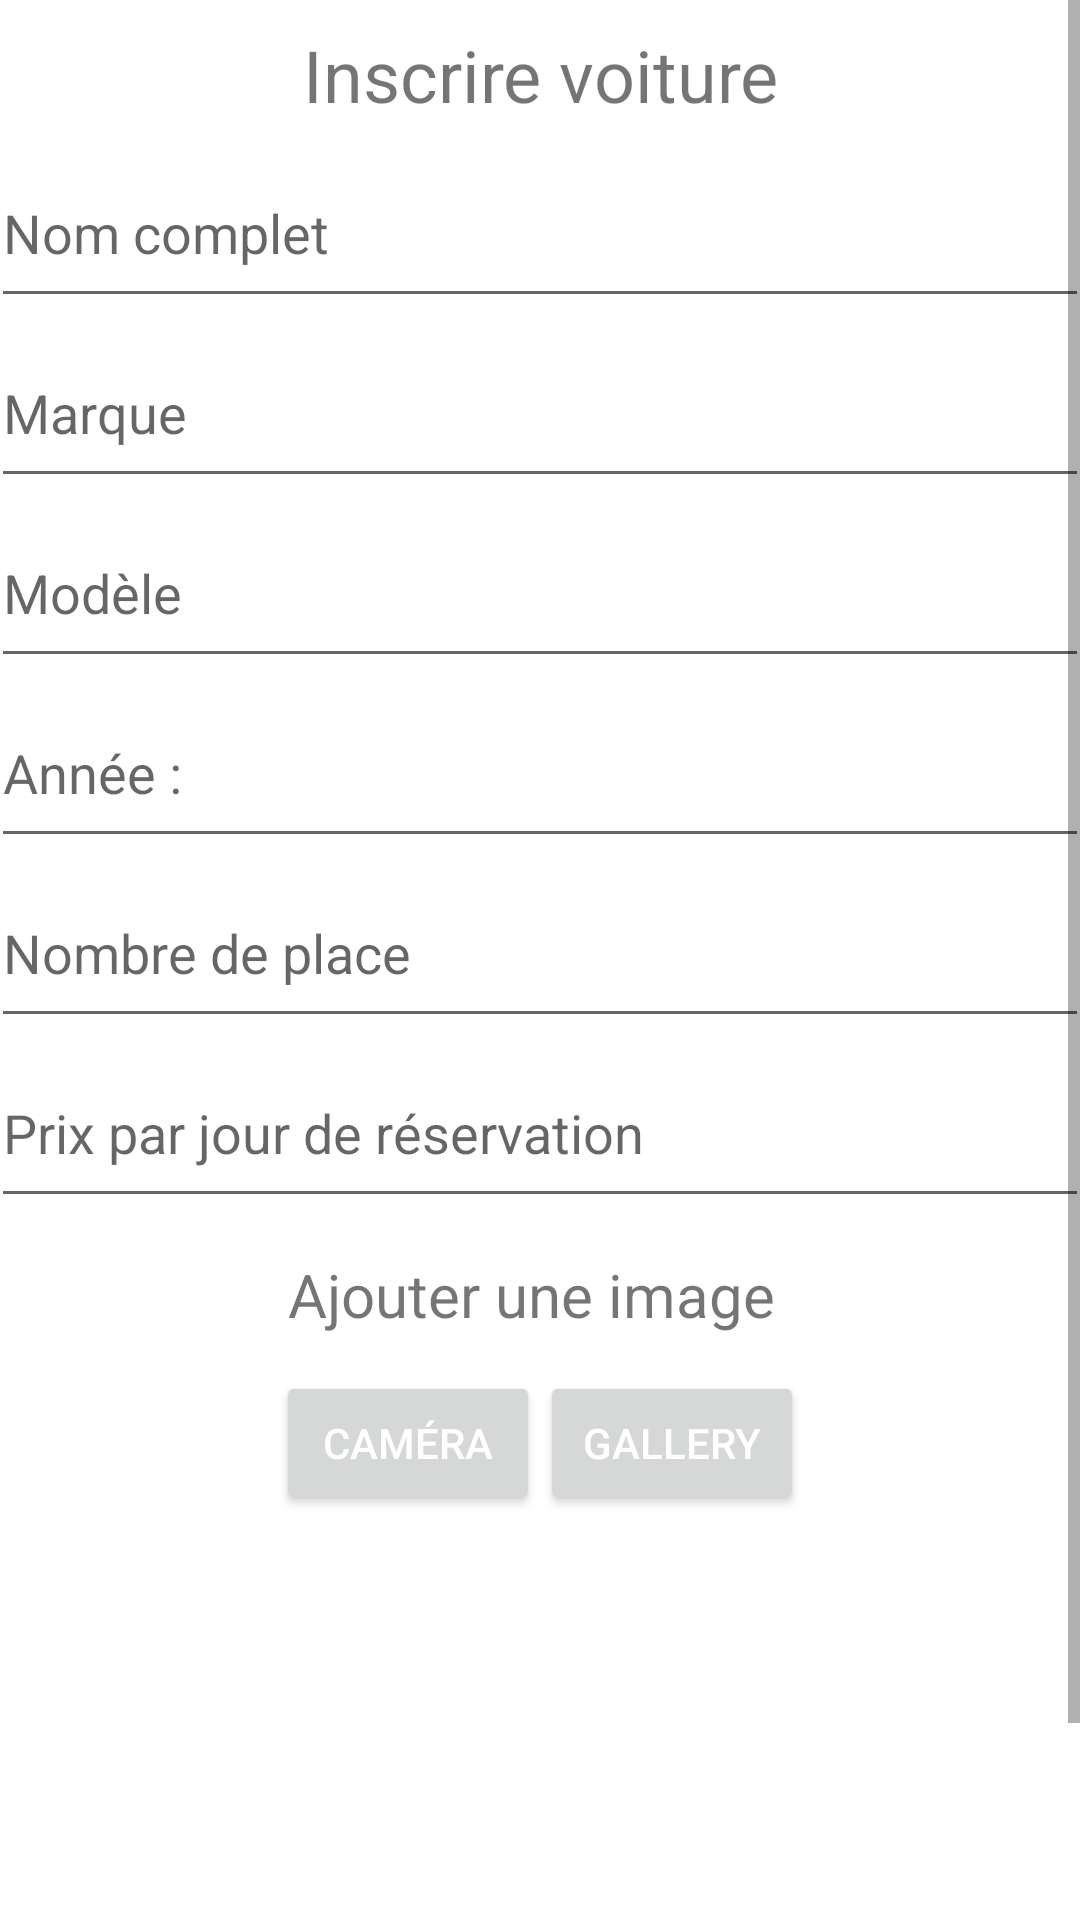

Layout XML and referenced resources for this Android screen:
<!-- AndroidManifest.xml: application theme Theme.Louemonchar -->
<!-- res/layout/fragment_enregistrer__voiture_.xml -->
<?xml version="1.0" encoding="utf-8"?>
<LinearLayout xmlns:android="http://schemas.android.com/apk/res/android"
    xmlns:app="http://schemas.android.com/apk/res-auto"
    xmlns:tools="http://schemas.android.com/tools"
    android:layout_width="match_parent"
    android:layout_height="match_parent"
    android:orientation="vertical"
    tools:context=".présentation.EnregistrerVoiture.enregistrerVoitureVue">





    <ScrollView
        android:layout_width="match_parent"
        android:layout_height="wrap_content">

        <LinearLayout
            android:layout_width="match_parent"
            android:layout_height="wrap_content"
            android:gravity="center"
            android:orientation="vertical">



            <TextView
                android:layout_width="match_parent"
                android:layout_height="42dp"
                android:layout_marginTop="4dp"
                android:gravity="center"
                android:text="Inscrire voiture"
                android:textSize="24sp"
                app:layout_constraintTop_toTopOf="parent"
                tools:layout_editor_absoluteX="89dp" />


            <EditText
                android:id="@+id/nom"
                android:layout_width="366dp"
                android:layout_height="60dp"
                android:ems="10"
                android:inputType="text"
                android:hint="Nom complet" android:textColor="#FFFFFF"
                />


            <EditText
                android:id="@+id/marque"
                android:layout_width="366dp"
                android:layout_height="60dp"
                android:ems="10"
                android:inputType="text"
                android:hint="Marque "
                android:textColor="#FFFFFF"/>
            <EditText
                android:id="@+id/modele"
                android:layout_width="366dp"
                android:layout_height="60dp"
                android:ems="10"
                android:inputType="text"
                android:hint="Modèle "
                android:textColor="#FFFFFF"/>
            <EditText
                android:id="@+id/annee"
                android:layout_width="366dp"
                android:layout_height="60dp"
                android:ems="10"
                android:inputType="number"
                android:hint="Année :"
                android:textColor="#FFFFFF"/>
            <EditText
                android:id="@+id/siege"
                android:layout_width="366dp"
                android:layout_height="60dp"
                android:ems="10"
                android:inputType="number"
                android:hint="Nombre de place "
                android:textColor="#FFFFFF"/>



            <EditText
                android:id="@+id/prix"
                android:layout_width="366dp"
                android:layout_height="60dp"
                android:ems="10"
                android:inputType="numberDecimal"
                android:keepScreenOn="false"
                android:hint="Prix par jour de réservation"

                android:textColor="#FFFFFF"/>

            <TextView
                android:id="@+id/img"
                android:layout_width="179dp"
                android:layout_height="51dp"
                android:ems="10"
                android:gravity="center"
                android:inputType="text"
                android:text="Ajouter une image "
                android:textSize="20sp"
                tools:layout_editor_absoluteX="22dp"
                tools:layout_editor_absoluteY="507dp"
              />

            <LinearLayout
                android:layout_width="match_parent"
                android:layout_height="wrap_content"
                android:gravity="center">


                <Button
                    android:id="@+id/btnCamera"
                    android:layout_width="wrap_content"
                    android:layout_height="wrap_content"

                    android:text="Caméra"
                    android:textColor="#FFFFFF"
                    tools:layout_editor_absoluteX="300dp"
                    tools:layout_editor_absoluteY="507dp" />

                <Button
                    android:id="@+id/btnFichier"
                    android:layout_width="wrap_content"
                    android:layout_height="wrap_content"

                    android:text="Gallery"
                    android:textColor="#FFFFFF"
                    tools:layout_editor_absoluteX="300dp"
                    tools:layout_editor_absoluteY="507dp" />


            </LinearLayout>

            <ImageView
                android:id="@+id/image_view"
                android:layout_width="320dp"
                android:layout_height="160dp"
                android:src="@drawable/ic_launcher_foreground" />


            <LinearLayout
                android:layout_width="wrap_content"
                android:layout_height="wrap_content"
                android:orientation="horizontal"
                android:gravity="left">

                <Button
                    android:id="@+id/btnEnregistrer"
                    android:layout_width="wrap_content"
                    android:layout_height="wrap_content"
                    android:text="Enregistrer"
                    android:textColor="#FFFFFF"
                    tools:ignore="MissingConstraints"
                    tools:layout_editor_absoluteX="137dp"
                    tools:layout_editor_absoluteY="627dp"
                    />

            </LinearLayout>

        </LinearLayout>

    </ScrollView>



</LinearLayout>
<!-- resources referenced by this layout -->
<resources>
  <style name="Theme.Louemonchar" parent="Theme.MaterialComponents.DayNight.NoActionBar">
          
          <item name="colorPrimary">@color/purple_500</item>
          <item name="colorPrimaryVariant">@color/purple_700</item>
          <item name="colorOnPrimary">@color/white</item>
          
          <item name="colorSecondary">@color/teal_200</item>
          <item name="colorSecondaryVariant">@color/teal_700</item>
          <item name="colorOnSecondary">@color/black</item>
          
          <item name="android:statusBarColor">?attr/colorPrimaryVariant</item>
          
      </style>
  <color name="purple_500">#ea7b12</color>
  <color name="purple_700">#ea7b12</color>
  <color name="white">#FFFFFFFF</color>
  <color name="teal_200">#FF03DAC5</color>
  <color name="teal_700">#FF018786</color>
  <color name="black">#FF000000</color>
</resources>
